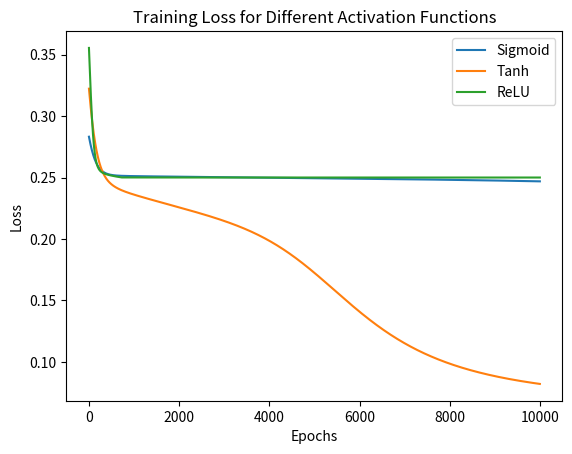

This chart was generated by the following Python code:
import numpy as np
import matplotlib.pyplot as plt

# Activation functions
def sigmoid(x):
    return 1 / (1 + np.exp(-x))

def tanh(x):
    return np.tanh(x)

def relu(x):
    return np.maximum(0, x)

def sigmoid_derivative(x):
    return x * (1 - x)

def tanh_derivative(x):
    return 1 - np.tanh(x)**2

def relu_derivative(x):
    return np.where(x > 0, 1, 0)

# Initialize weights
def initialize_weights(input_size, hidden_size, output_size):
    np.random.seed(42)
    weights_input_hidden = np.random.randn(input_size, hidden_size)
    weights_hidden_output = np.random.randn(hidden_size, output_size)
    return weights_input_hidden, weights_hidden_output

# Forward propagation
def forward_propagation(inputs, weights_input_hidden, weights_hidden_output, activation_fn):
    hidden_layer_input = np.dot(inputs, weights_input_hidden)
    hidden_layer_output = activation_fn(hidden_layer_input)

    output_layer_input = np.dot(hidden_layer_output, weights_hidden_output)
    output_layer_output = sigmoid(output_layer_input)  # Using sigmoid for the output layer

    return hidden_layer_output, output_layer_output

# Backward propagation
def backward_propagation(inputs, targets, hidden_layer_output, output_layer_output,
                         weights_input_hidden, weights_hidden_output, learning_rate, activation_derivative):
    output_error = targets - output_layer_output
    output_delta = output_error * sigmoid_derivative(output_layer_output)

    hidden_layer_error = output_delta.dot(weights_hidden_output.T)
    hidden_layer_delta = hidden_layer_error * activation_derivative(hidden_layer_output)

    weights_hidden_output += hidden_layer_output.T.dot(output_delta) * learning_rate
    weights_input_hidden += inputs.T.dot(hidden_layer_delta) * learning_rate

# Train neural network
def train_neural_network(inputs, targets, hidden_size, output_size, learning_rate, epochs, activation_fn, activation_derivative):
    input_size = inputs.shape[1]
    weights_input_hidden, weights_hidden_output = initialize_weights(input_size, hidden_size, output_size)

    loss_history = []

    for epoch in range(epochs):
        # Forward Propagation
        hidden_layer_output, output_layer_output = forward_propagation(inputs, weights_input_hidden, weights_hidden_output, activation_fn)

        # Backward Propagation
        backward_propagation(inputs, targets, hidden_layer_output, output_layer_output,
                             weights_input_hidden, weights_hidden_output, learning_rate, activation_derivative)

        # Calculate and store loss
        loss = calculate_loss(targets, output_layer_output)
        loss_history.append(loss)

        if epoch % 1000 == 0:
            print(f"Epoch {epoch}, Loss: {loss}")

    return weights_input_hidden, weights_hidden_output, loss_history

# Calculate loss
def calculate_loss(targets, predictions):
    return np.mean((targets - predictions) ** 2)

# Example usage
inputs = np.array([[0, 0], [0, 1], [1, 0], [1, 1]])
targets = np.array([[0], [1], [1], [0]])

hidden_size = 4
output_size = 1
learning_rate = 0.01
epochs = 10000

# Train with sigmoid activation function
sigmoid_weights_input_hidden, sigmoid_weights_hidden_output, sigmoid_loss_history = train_neural_network(
    inputs, targets, hidden_size, output_size, learning_rate, epochs, sigmoid, sigmoid_derivative)

# Train with tanh activation function
tanh_weights_input_hidden, tanh_weights_hidden_output, tanh_loss_history = train_neural_network(
    inputs, targets, hidden_size, output_size, learning_rate, epochs, tanh, tanh_derivative)

# Train with ReLU activation function
relu_weights_input_hidden, relu_weights_hidden_output, relu_loss_history = train_neural_network(
    inputs, targets, hidden_size, output_size, learning_rate, epochs, relu, relu_derivative)

# Plot loss curves
plt.plot(sigmoid_loss_history, label='Sigmoid')
plt.plot(tanh_loss_history, label='Tanh')
plt.plot(relu_loss_history, label='ReLU')
plt.title('Training Loss for Different Activation Functions')
plt.xlabel('Epochs')
plt.ylabel('Loss')
plt.legend()
plt.show()
